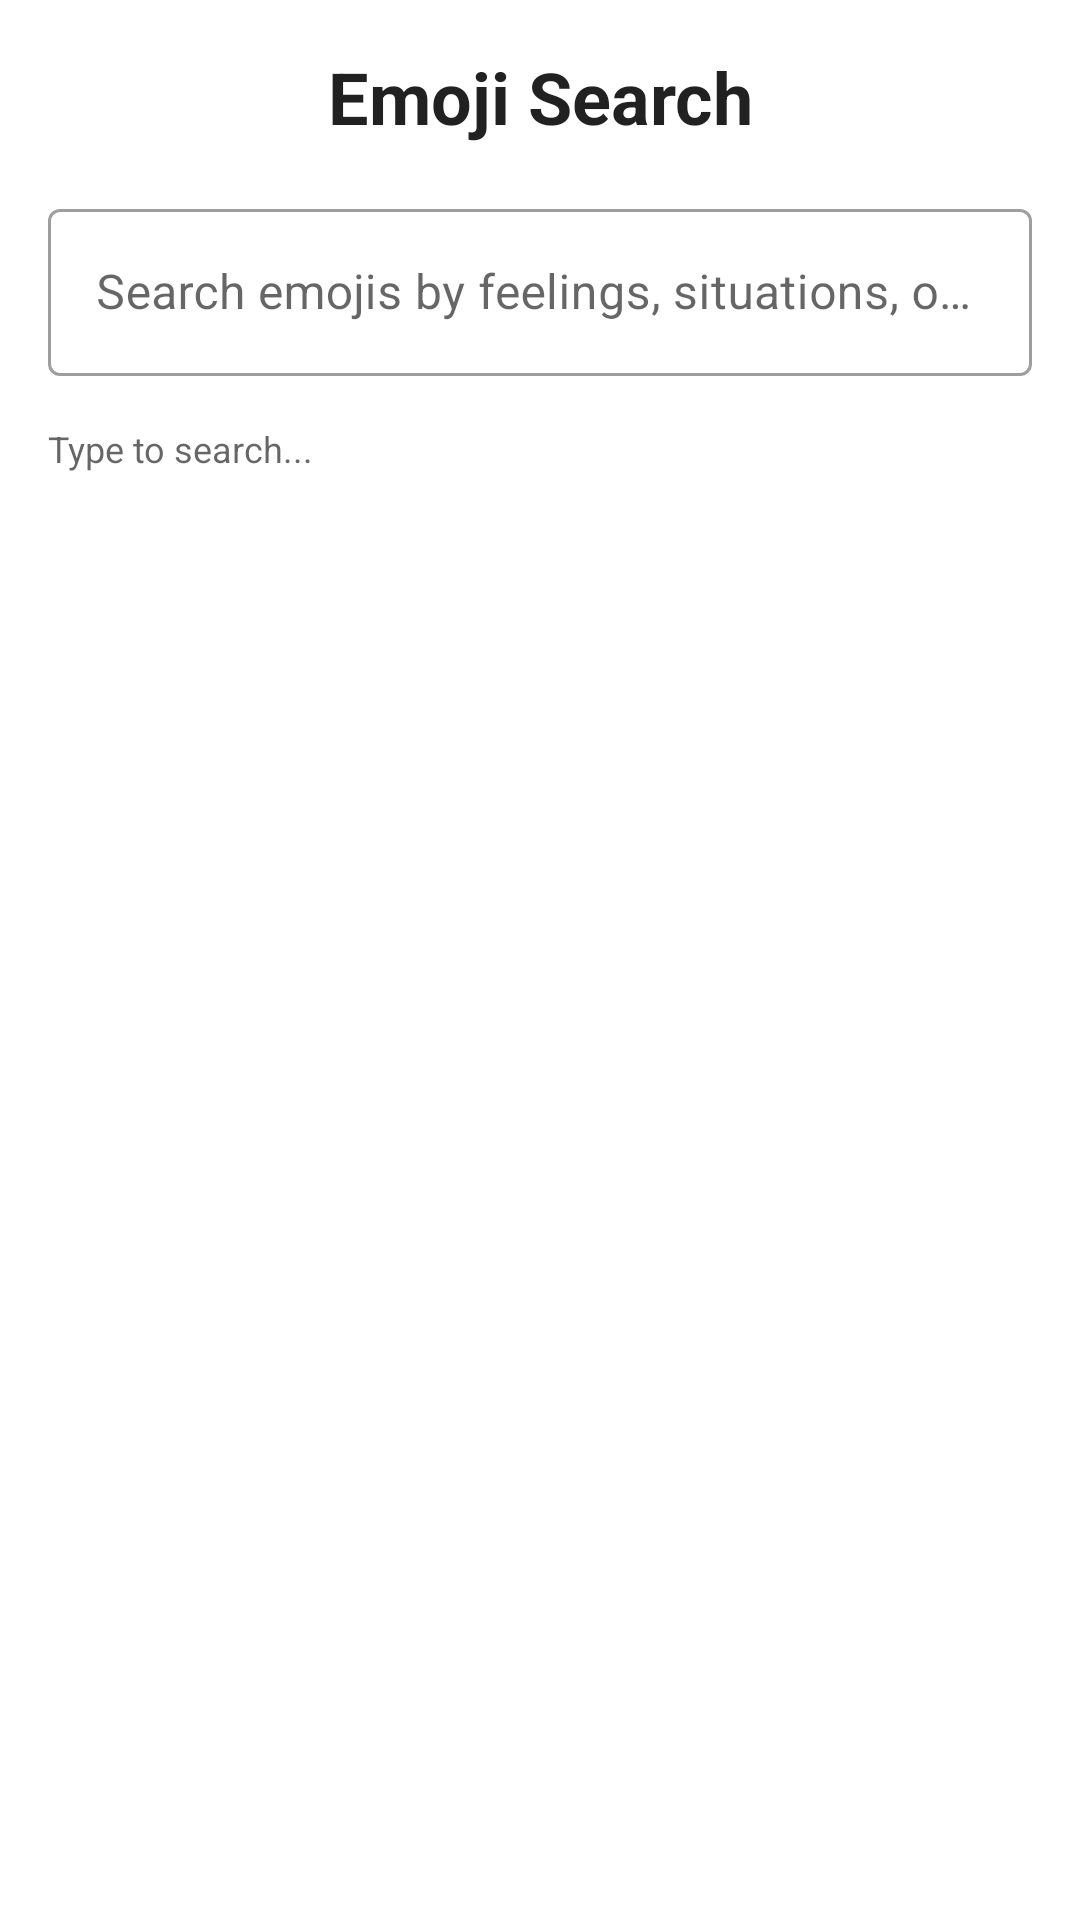

Produce the Android XML layout that renders to this screen, including the resource entries it uses.
<!-- AndroidManifest.xml: application theme Theme.EasyMoji2 -->
<!-- res/layout/fragment_first.xml -->
<?xml version="1.0" encoding="utf-8"?>
<LinearLayout xmlns:android="http://schemas.android.com/apk/res/android"
    xmlns:app="http://schemas.android.com/apk/res-auto"
    xmlns:tools="http://schemas.android.com/tools"
    android:layout_width="match_parent"
    android:layout_height="match_parent"
    android:orientation="vertical"
    android:padding="16dp"
    tools:context=".FirstFragment">

    <TextView
        android:layout_width="match_parent"
        android:layout_height="wrap_content"
        android:text="Emoji Search"
        android:textSize="24sp"
        android:textStyle="bold"
        android:gravity="center"
        android:layout_marginBottom="16dp"
        android:textColor="?android:attr/textColorPrimary" />

    <com.google.android.material.textfield.TextInputLayout
        android:layout_width="match_parent"
        android:layout_height="wrap_content"
        android:hint="Search emojis by feelings, situations, or descriptions..."
        style="@style/Widget.MaterialComponents.TextInputLayout.OutlinedBox"
        android:layout_marginBottom="16dp">

        <com.google.android.material.textfield.TextInputEditText
            android:id="@+id/search_edit_text"
            android:layout_width="match_parent"
            android:layout_height="wrap_content"
            android:inputType="text"
            android:imeOptions="actionSearch"
            android:maxLines="1" />

    </com.google.android.material.textfield.TextInputLayout>

    <TextView
        android:id="@+id/result_count_text"
        android:layout_width="match_parent"
        android:layout_height="wrap_content"
        android:text="Type to search..."
        android:textSize="12sp"
        android:textColor="?android:attr/textColorSecondary"
        android:layout_marginBottom="8dp" />

    <androidx.recyclerview.widget.RecyclerView
        android:id="@+id/emoji_recycler_view"
        android:layout_width="match_parent"
        android:layout_height="0dp"
        android:layout_weight="1"
        android:clipToPadding="false"
        android:paddingBottom="8dp" />

    <TextView
        android:id="@+id/empty_state_text"
        android:layout_width="match_parent"
        android:layout_height="wrap_content"
        android:text="No emojis found. Try different keywords!"
        android:textSize="16sp"
        android:textColor="?android:attr/textColorSecondary"
        android:gravity="center"
        android:visibility="gone"
        android:layout_marginTop="32dp" />

</LinearLayout>
<!-- resources referenced by this layout -->
<resources>
  <style name="Theme.EasyMoji2" parent="Theme.MaterialComponents.DayNight.DarkActionBar">
          
          <item name="colorPrimary">@color/purple_500</item>
          <item name="colorPrimaryVariant">@color/purple_700</item>
          <item name="colorOnPrimary">@color/white</item>
          
          <item name="colorSecondary">@color/teal_200</item>
          <item name="colorSecondaryVariant">@color/teal_700</item>
          <item name="colorOnSecondary">@color/black</item>
          
          <item name="android:statusBarColor">?attr/colorPrimaryVariant</item>
          
      </style>
  <!-- not gathered from this repository: default colours our renderer supplied (Android Studio template values) -->
  <color name="purple_500">#FF6200EE</color>
  <color name="purple_700">#FF3700B3</color>
  <color name="teal_200">#FF03DAC5</color>
  <color name="teal_700">#FF018786</color>
  <color name="black">#FF000000</color>
  <color name="white">#FFFFFFFF</color>
</resources>
